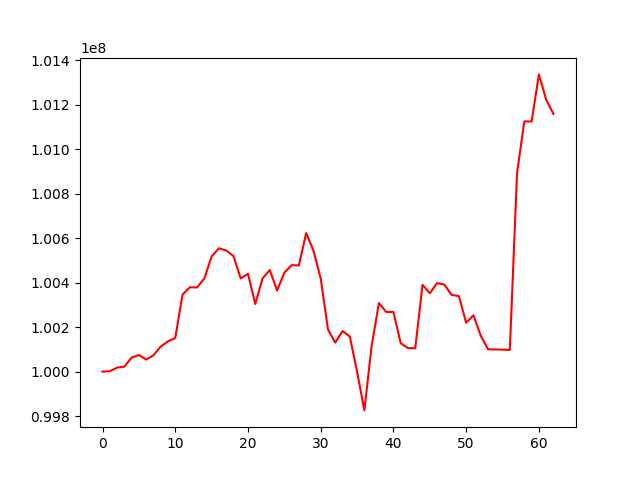

The file beside this chart, header and first rows:
, 0
0, 100000000
1, 100001598
2, 100018133
3, 100022184
4, 100063352
5, 100074492
6, 100054306
7, 100073230
8, 100112751
9, 100136069
10, 100151232
11, 100346390
12, 100379271
13, 100378306
14, 100418669
15, 100518113
16, 100554184
17, 100544576
18, 100519879
19, 100418861
20, 100439578
21, 100304050
22, 100419011
23, 100456555
24, 100364451
25, 100444531
26, 100478677
27, 100477344
28, 100623163
29, 100543974
30, 100418068
31, 100189083
32, 100130419
33, 100182477
34, 100157716
35, 99999517
36, 99825616
37, 100115506
38, 100308234
39, 100268282
40, 100268213
41, 100127864
42, 100105342
43, 100105124
44, 100390389
45, 100351900
46, 100398122
47, 100391242
48, 100344909
49, 100339438
50, 100219675
51, 100253346
52, 100162125
53, 100100564
54, 100099740
55, 100098771
56, 100097431
57, 100895156
58, 101125159
59, 101124375
... 3 more rows
